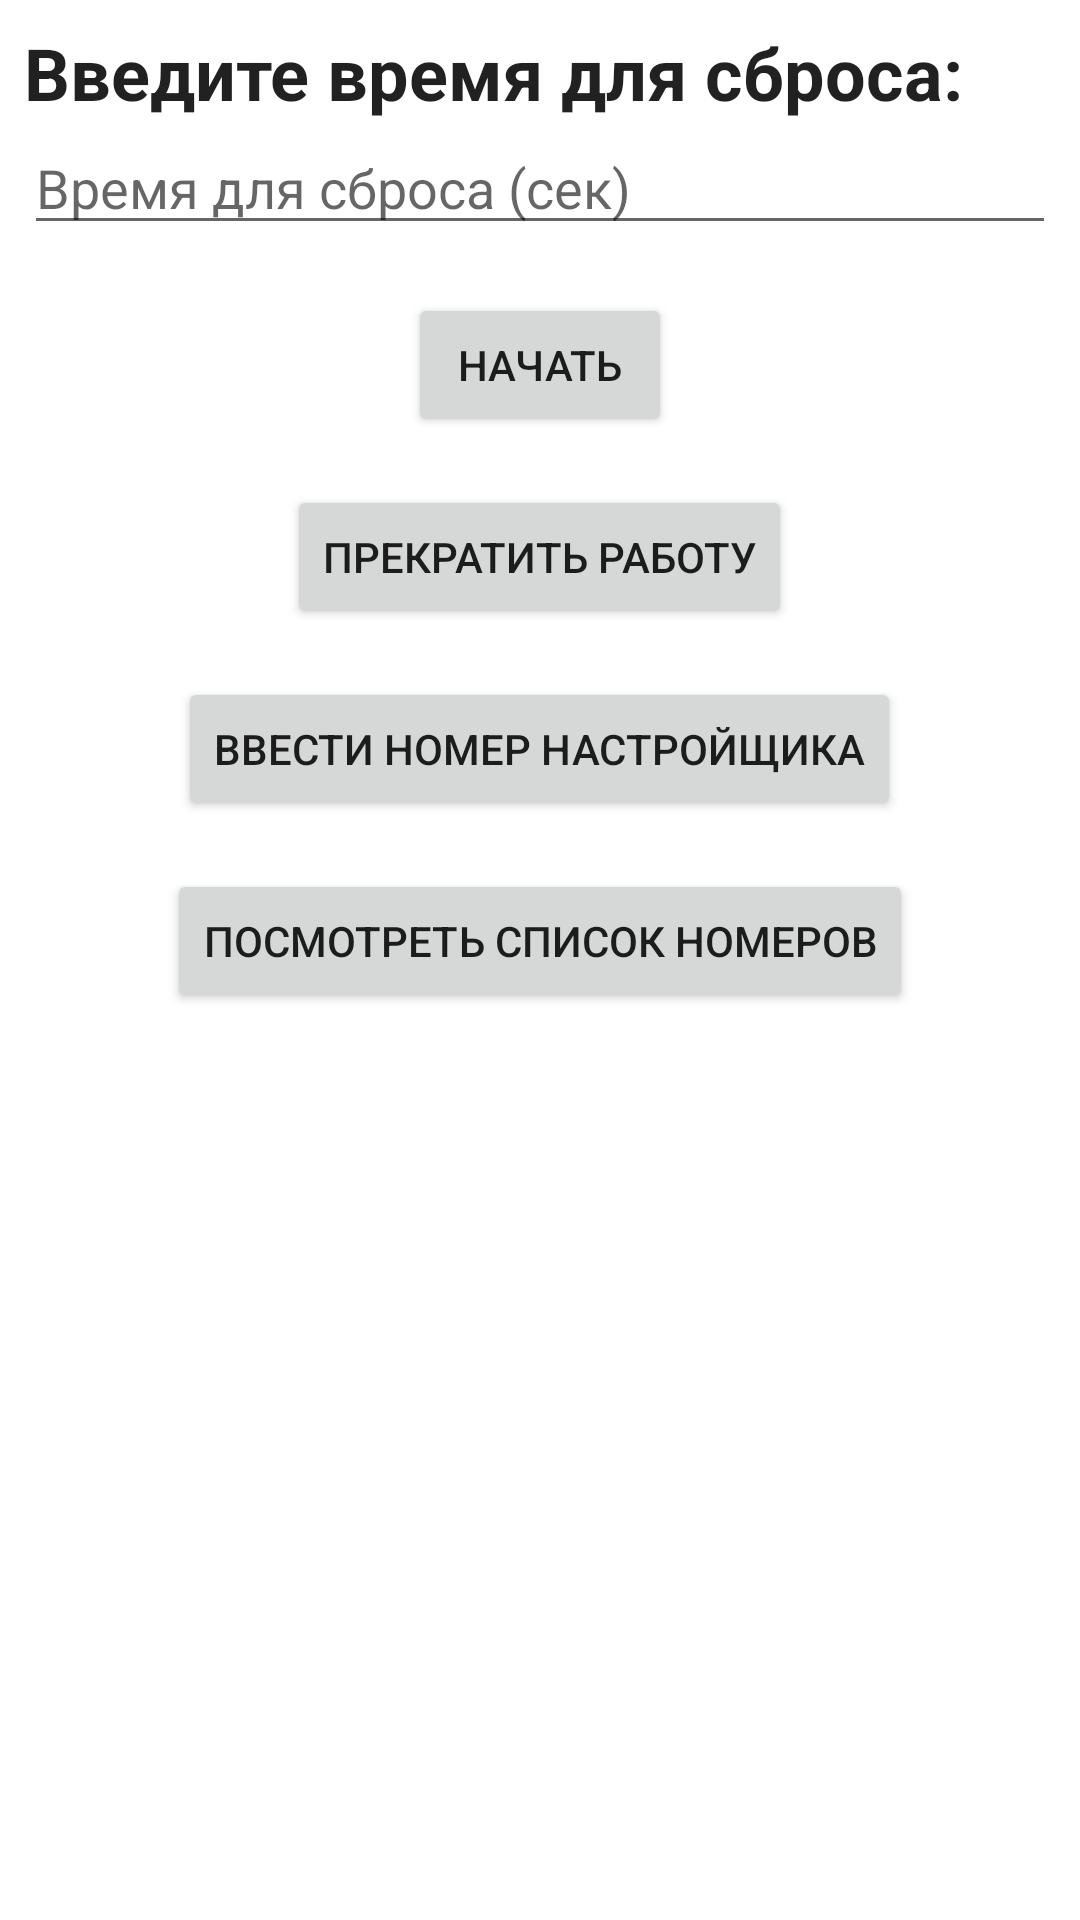

Android layout source for this screen:
<!-- AndroidManifest.xml: application theme Theme.PhoneCallLooper -->
<!-- res/layout/activity_main.xml -->
<?xml version="1.0" encoding="utf-8"?>
<layout xmlns:android="http://schemas.android.com/apk/res/android">

    <LinearLayout
        android:layout_width="match_parent"
        android:layout_height="match_parent"
        android:gravity="center|top"
        android:padding="@dimen/padding"
        android:orientation="vertical">

        <TextView
            android:id="@+id/text_reset"
            android:text="@string/drop_text"
            android:textStyle="bold"
            android:textAppearance="@style/TextAppearance.MaterialComponents.Headline5"
            android:layout_gravity="start"
            android:layout_width="wrap_content"
            android:layout_height="wrap_content" />

        <EditText
            android:id="@+id/drop_sec"
            android:inputType="number"
            android:hint="@string/drop_edit_text_hint"
            android:layout_width="match_parent"
            android:layout_height="wrap_content" />


        <Button
            android:layout_marginTop="@dimen/margin_top"
            android:id="@+id/start_btn"
            android:text="@string/start_btn_text"
            android:layout_width="wrap_content"
            android:layout_height="wrap_content" />

        <Button
            android:layout_marginTop="@dimen/margin_top"
            android:id="@+id/stop_btn"
            android:text="@string/stop_btn_text"
            android:layout_width="wrap_content"
            android:layout_height="wrap_content" />

        <Button
            android:id="@+id/change_num"
            android:layout_marginTop="@dimen/margin_top"
            android:text="@string/settings_num_btn_text"
            android:layout_width="wrap_content"
            android:layout_height="wrap_content" />

        <Button
            android:id="@+id/check_numbers"
            android:layout_marginTop="@dimen/margin_top"
            android:text="@string/check_list_numbers"
            android:layout_width="wrap_content"
            android:layout_height="wrap_content" />
    </LinearLayout>
</layout>
<!-- resources referenced by this layout -->
<resources>
  <dimen name="margin_top">16dp</dimen>
  <dimen name="padding">8dp</dimen>
  <string name="check_list_numbers">Посмотреть список номеров</string>
  <string name="drop_edit_text_hint">Время для сброса (cек)</string>
  <string name="drop_text">Введите время для сброса:</string>
  <string name="settings_num_btn_text">Ввести номер настройщика</string>
  <string name="start_btn_text">Начать</string>
  <string name="stop_btn_text">Прекратить работу</string>
  <style name="Theme.PhoneCallLooper" parent="Theme.MaterialComponents.DayNight.DarkActionBar">
          
          <item name="colorPrimary">@color/purple_500</item>
          <item name="colorPrimaryVariant">@color/purple_700</item>
          <item name="colorOnPrimary">@color/white</item>
          
          <item name="colorSecondary">@color/teal_200</item>
          <item name="colorSecondaryVariant">@color/teal_700</item>
          <item name="colorOnSecondary">@color/black</item>
          
          <item name="android:statusBarColor" tools:targetApi="l">?attr/colorPrimaryVariant</item>
          
      </style>
  <!-- not gathered from this repository: default colours our renderer supplied (Android Studio template values) -->
  <color name="purple_500">#FF6200EE</color>
  <color name="purple_700">#FF3700B3</color>
  <color name="teal_200">#FF03DAC5</color>
  <color name="teal_700">#FF018786</color>
  <color name="black">#FF000000</color>
  <color name="white">#FFFFFFFF</color>
</resources>
